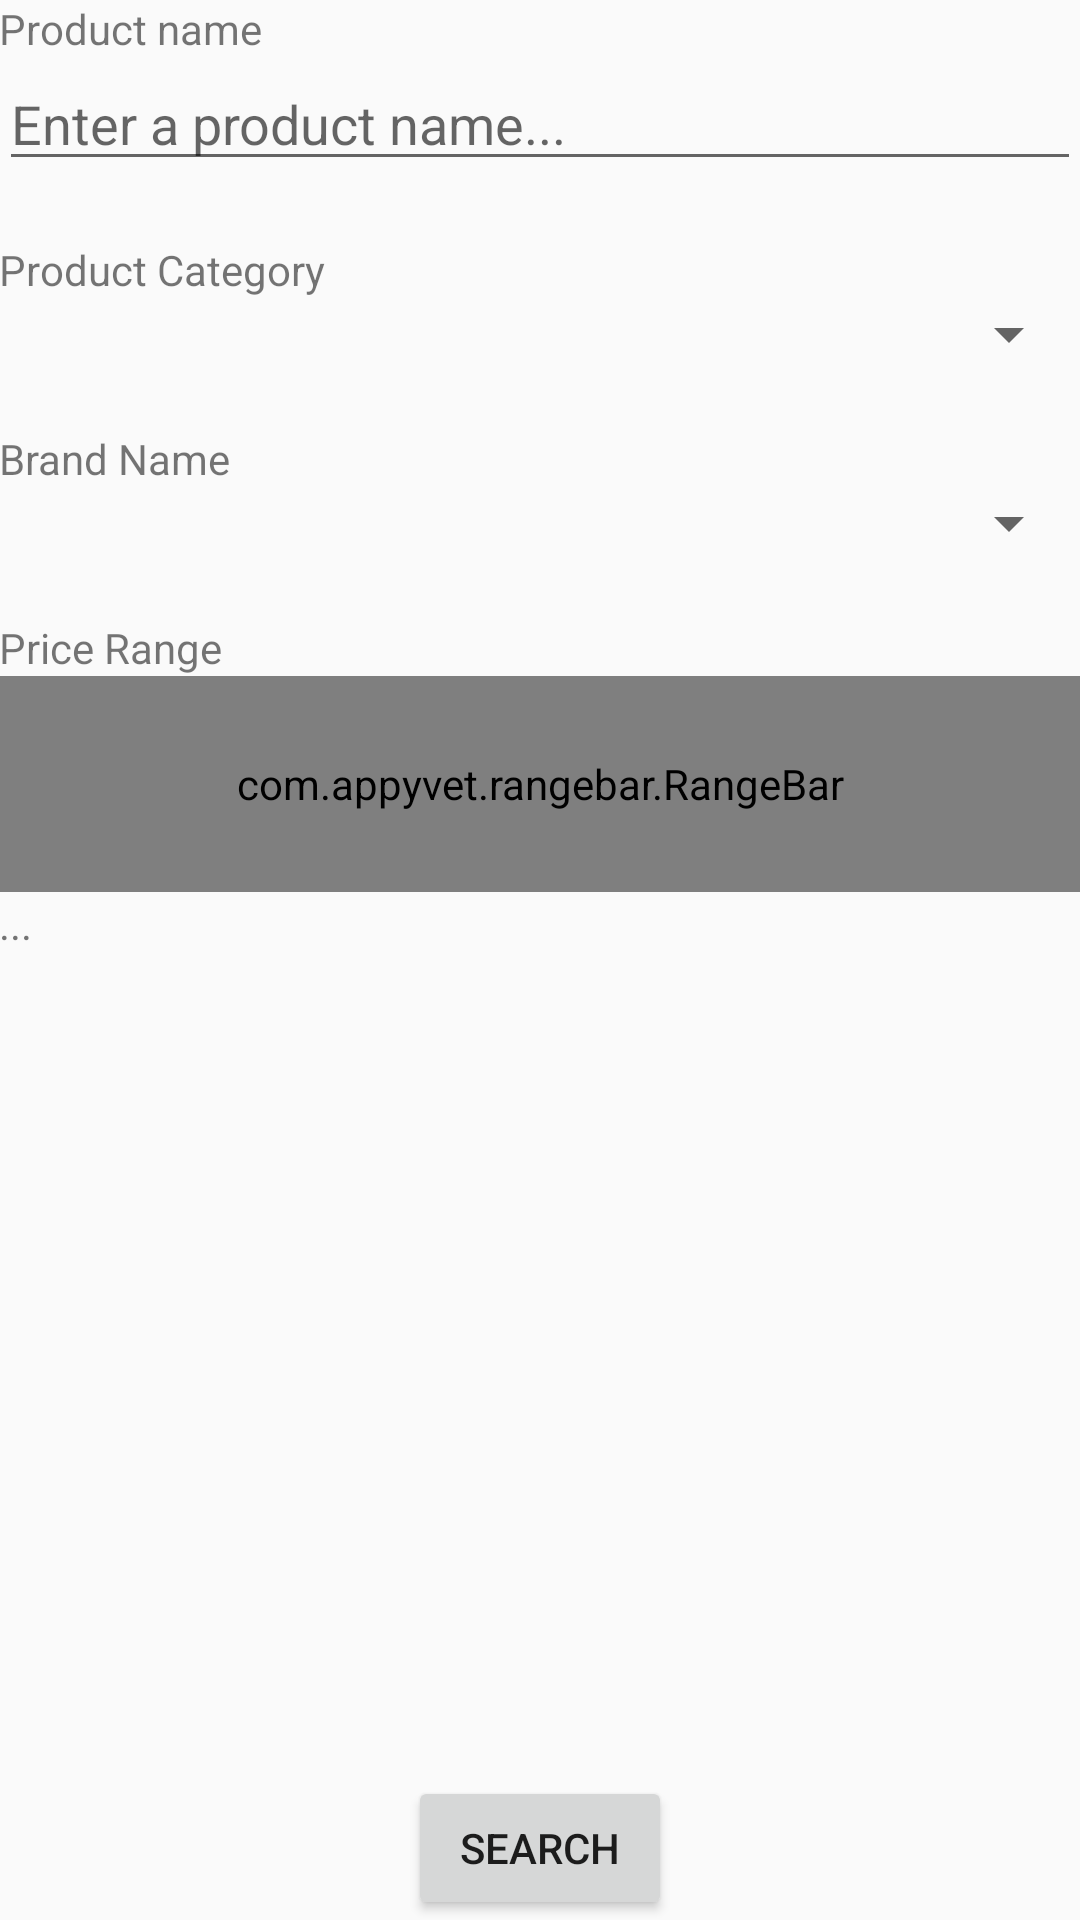

Produce the Android XML layout that renders to this screen, including the resource entries it uses.
<!-- AndroidManifest.xml: application theme AppTheme -->
<!-- res/layout/activity_main.xml -->
<?xml version="1.0" encoding="utf-8"?>
<RelativeLayout xmlns:android="http://schemas.android.com/apk/res/android"
    xmlns:tools="http://schemas.android.com/tools"
    android:layout_width="match_parent"
    android:layout_height="match_parent"
    android:paddingBottom="@dimen/activity_vertical_margin"
    android:paddingLeft="@dimen/activity_horizontal_margin"
    android:paddingRight="@dimen/activity_horizontal_margin"
    android:paddingTop="@dimen/activity_vertical_margin"
    tools:context="com.example.leonidas.supermarketapp.MainActivity"
    android:transitionGroup="false"
    android:clickable="false"
    android:nestedScrollingEnabled="false"
    android:touchscreenBlocksFocus="false">

    <TextView
        android:layout_width="wrap_content"
        android:layout_height="wrap_content"
        android:text="@string/filter_product_name"
        android:id="@+id/textView"
        android:layout_alignParentLeft="true"
        android:layout_alignParentStart="true" />

    <EditText
        android:layout_width="fill_parent"
        android:layout_height="wrap_content"
        android:id="@+id/EditTextProductName"
        android:hint="@string/product_name_hint"
        android:layout_below="@+id/textView"
        android:layout_alignParentLeft="true"
        android:layout_alignParentStart="true"
        android:nestedScrollingEnabled="false"
        android:lines="1"
        android:maxLines="1"
        android:singleLine="true"
        android:textIsSelectable="false" />

    <TextView
        android:layout_width="wrap_content"
        android:layout_height="wrap_content"
        android:text="@string/filter_product_category"
        android:id="@+id/textView3"
        android:layout_below="@+id/EditTextProductName"
        android:layout_marginTop="20dp" />

    <Spinner
        android:layout_width="fill_parent"
        android:layout_height="wrap_content"
        android:id="@+id/SpinnerCategory"
        android:layout_below="@+id/textView3"
        android:spinnerMode="dropdown" />

    <TextView
        android:layout_width="wrap_content"
        android:layout_height="wrap_content"
        android:text="@string/filter_product_brand"
        android:id="@+id/textView4"
        android:layout_below="@+id/SpinnerCategory"
        android:layout_alignParentLeft="true"
        android:layout_alignParentStart="true"
        android:layout_marginTop="20dp" />

    <TextView
        android:layout_width="wrap_content"
        android:layout_height="wrap_content"
        android:text="@string/filter_price_range"
        android:id="@+id/textView5"
        android:layout_below="@+id/SpinnerBrand"
        android:layout_alignParentLeft="true"
        android:layout_alignParentStart="true"
        android:layout_marginTop="20dp" />

    <Button
        android:layout_width="wrap_content"
        android:layout_height="wrap_content"
        android:text="@string/button_search"
        android:id="@+id/ButtonSearch"
        android:layout_alignParentBottom="true"
        android:layout_centerHorizontal="true" />

    <TextView
        android:layout_width="fill_parent"
        android:layout_height="wrap_content"
        android:id="@+id/TextViewMaxRange"
        android:layout_below="@+id/RangeBar"
        android:layout_alignParentLeft="true"
        android:layout_alignParentStart="true"
        android:layout_marginTop="1dp"
        android:text="..." />

    <Spinner
        android:layout_width="fill_parent"
        android:layout_height="wrap_content"
        android:id="@+id/SpinnerBrand"
        android:layout_alignParentLeft="true"
        android:layout_alignParentStart="true"
        android:spinnerMode="dropdown"
        android:layout_below="@+id/textView4" />


    <com.appyvet.rangebar.RangeBar
        xmlns:custom="http://schemas.android.com/apk/res-auto"
        android:id="@+id/RangeBar"
        android:layout_width="match_parent"
        android:layout_height="72dp"
        custom:tickStart="0"
        custom:tickInterval="1"
        custom:tickEnd="200"
        android:layout_below="@+id/textView5"
        android:layout_alignParentLeft="true"
        android:layout_alignParentStart="true" />
</RelativeLayout>
<!-- resources referenced by this layout -->
<resources>
  <string name="button_search">SEARCH</string>
  <string name="filter_price_range">Price Range</string>
  <string name="filter_product_brand">Brand Name</string>
  <string name="filter_product_category">Product Category</string>
  <string name="filter_product_name">Product name</string>
  <string name="product_name_hint">Enter a product name...</string>
  <style name="AppTheme" parent="Theme.AppCompat.Light.DarkActionBar">
          
          <item name="colorPrimary">@color/colorPrimaryDark</item>
          <item name="colorPrimaryDark">@color/colorPrimaryDark</item>
          <item name="colorAccent">@color/colorPrimaryDark</item>
      </style>
  <color name="colorPrimaryDark">#303F9F</color>
</resources>
